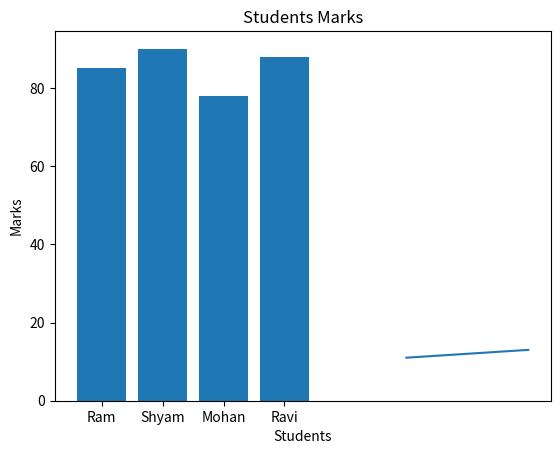

The matplotlib source for this figure:
import matplotlib .pyplot as plt
x=[5,6,7]
y =[11,12,13]
plt.plot(x,y)
plt.title("Bar line Graph")
plt.xlabel("x-axis")
plt.ylabel("y-axis")
plt.show() 





#import matplotlib.pyplot as plt

# Data
students = ["Ram", "Shyam", "Mohan", "Ravi"]
marks = [85, 90, 78, 88]

# Bar graph
plt.bar(students, marks)

# Title aur labels
plt.title("Students Marks")
plt.xlabel("Students")
plt.ylabel("Marks")

# Show graph
plt.show()
